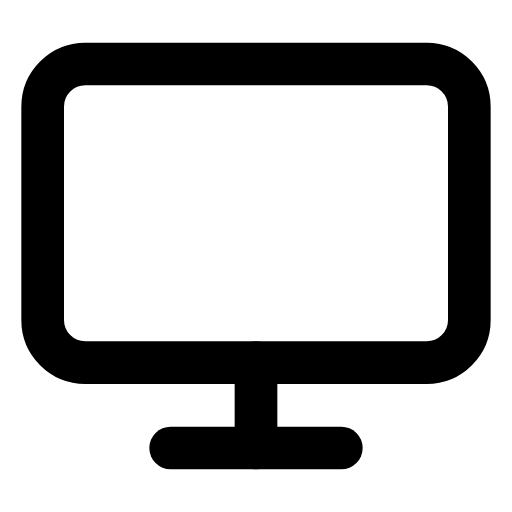
t = 0.00 s
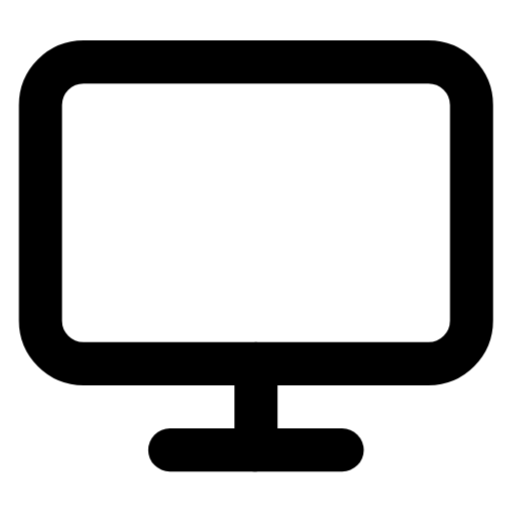
t = 0.25 s
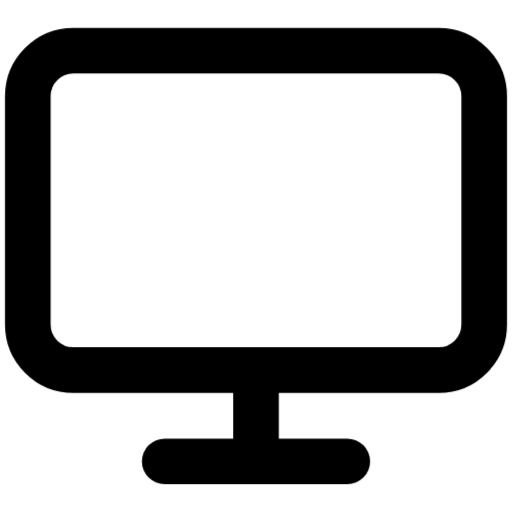
t = 0.75 s
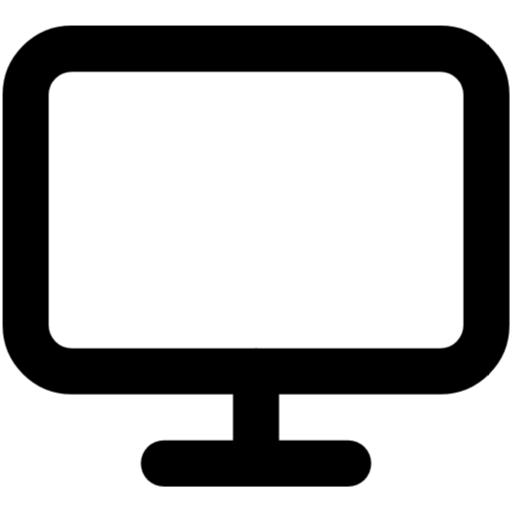
t = 1.00 s
t = 1.25 s: frame unchanged from t = 0.75 s, image omitted
t = 1.75 s: frame unchanged from t = 0.25 s, image omitted

The animated SVG that drew these frames (rendered in a browser with its animation timeline set to each time). Animation: 1 CSS @keyframes rule; one cycle of 2.00 s, repeats indefinitely.

<svg xmlns="http://www.w3.org/2000/svg" viewBox="0 0 24 24" fill="none" stroke="currentColor" stroke-width="2" stroke-linecap="round" stroke-linejoin="round" id="pulse-monitor">
<style>
  @keyframes pulse-monitor {
    0%, 100% { transform: scale(1); }
    50% { transform: scale(1.08); }
  }
  #pulse-monitor {
    animation: pulse-monitor 2s ease-in-out infinite;
    transform-origin: center center;
    transform-box: fill-box;
  }
</style><rect x="2" y="3" width="20" height="14" rx="2" ry="2"/><line x1="8" y1="21" x2="16" y2="21"/><line x1="12" y1="17" x2="12" y2="21"/></svg>
